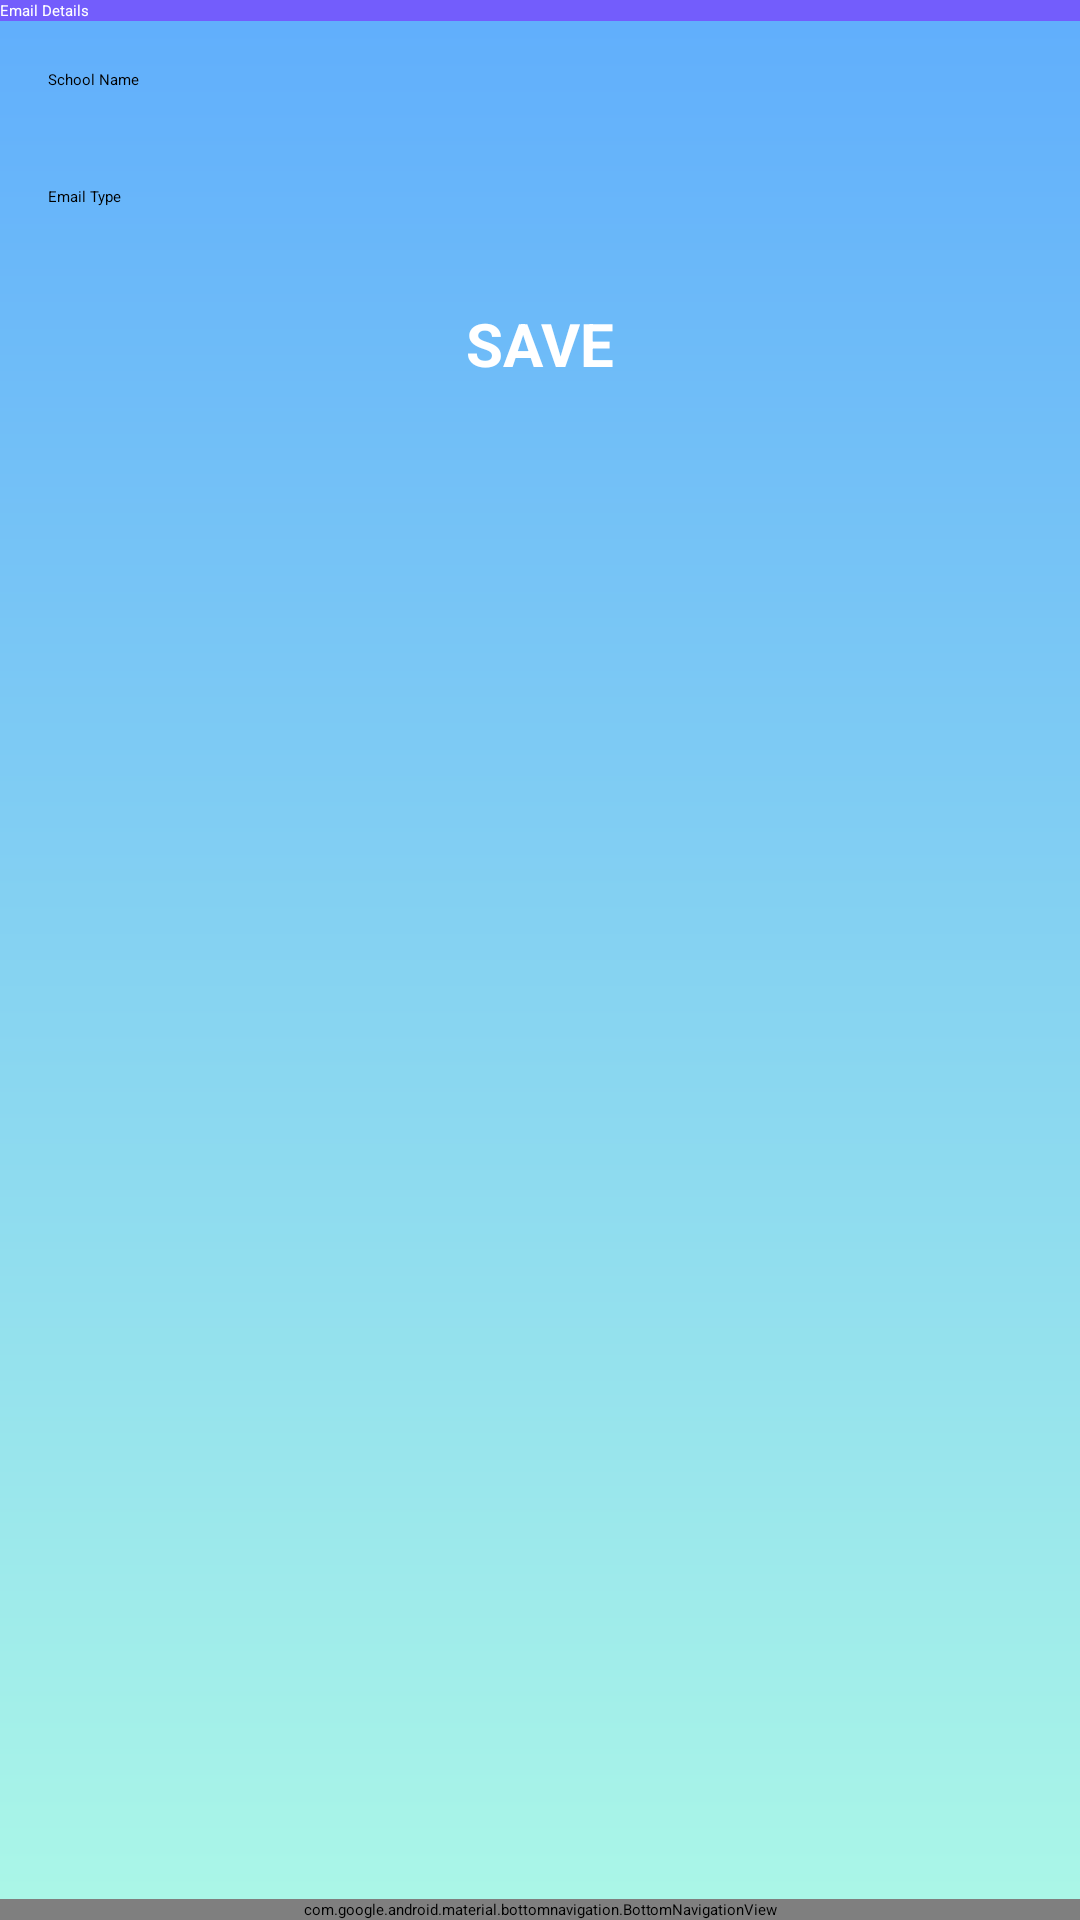

Here is an Android app screen rendered from its layout file. Give the layout XML and the strings, colors and styles it references.
<!-- AndroidManifest.xml: application theme Theme.Assignment -->
<!-- res/layout/activity_email_details.xml -->
<?xml version="1.0" encoding="utf-8"?>
<RelativeLayout
    xmlns:android="http://schemas.android.com/apk/res/android"
    xmlns:app="http://schemas.android.com/apk/res-auto"
    xmlns:tools="http://schemas.android.com/tools"
    android:layout_width="match_parent"
    android:layout_height="match_parent"
    tools:context=".UserManagement.emailDetails"
    android:background="@drawable/background_gradient2">

    <androidx.appcompat.widget.Toolbar
        android:id="@+id/toolbar"
        android:layout_width="match_parent"
        android:layout_height="wrap_content"
        android:background="@color/toolbar"
        android:minHeight="?attr/actionBarSize"
        android:theme="?attr/actionBarTheme"
        app:title="Email Details"
        app:titleTextColor="@android:color/white"
        android:layout_alignParentTop="true"
        android:layout_alignParentStart="true"
        android:layout_alignParentEnd="true"/>

    <EditText
        android:id="@+id/schoolNameEditText"
        android:layout_width="match_parent"
        android:layout_height="wrap_content"
        android:layout_below="@+id/toolbar"
        android:layout_marginTop="16dp"
        android:hint="School Name"
        android:layout_margin="16dp"/>

    <EditText
        android:id="@+id/emailTypeEditText"
        android:layout_width="match_parent"
        android:layout_height="wrap_content"
        android:layout_below="@+id/schoolNameEditText"
        android:layout_marginTop="16dp"
        android:hint="Email Type"
        android:layout_margin="16dp"/>


    <Button
        android:id="@+id/saveButton"
        android:layout_width="wrap_content"
        android:layout_height="wrap_content"
        android:layout_below="@+id/emailTypeEditText"
        android:layout_centerHorizontal="true"
        android:layout_marginTop="16dp"
        android:backgroundTint="@color/buttonColor"
        android:text="Save"
        android:textColor="@color/white"
        android:textSize="20sp"
        android:textAllCaps="true"
        android:textStyle="bold"/>

    <com.google.android.material.bottomnavigation.BottomNavigationView
        android:id="@+id/bottomNavigationView"
        android:layout_width="match_parent"
        android:layout_height="wrap_content"
        android:layout_alignParentBottom="true"
        android:layout_marginTop="165dp"
        app:layout_constraintBottom_toBottomOf="parent"
        app:layout_constraintEnd_toEndOf="parent"
        app:layout_constraintHorizontal_bias="0.0"
        app:layout_constraintStart_toStartOf="parent"
        app:menu="@menu/bottom_nav_menu" />

</RelativeLayout>
<!-- resources referenced by this layout -->
<resources>
  <color name="buttonColor">#A66BC8</color>
  <color name="toolbar">#735dfc</color>
  <color name="white">#FFFFFF</color>
  <!-- drawable background_gradient2 (drawable) -->
  <?xml version="1.0" encoding="utf-8"?>
  <shape xmlns:android="http://schemas.android.com/apk/res/android">
      <gradient
          android:type="linear"
          android:startColor="#abf7e7"
          android:endColor="#60aefc"
          android:angle="90"
          />
  </shape>
</resources>
